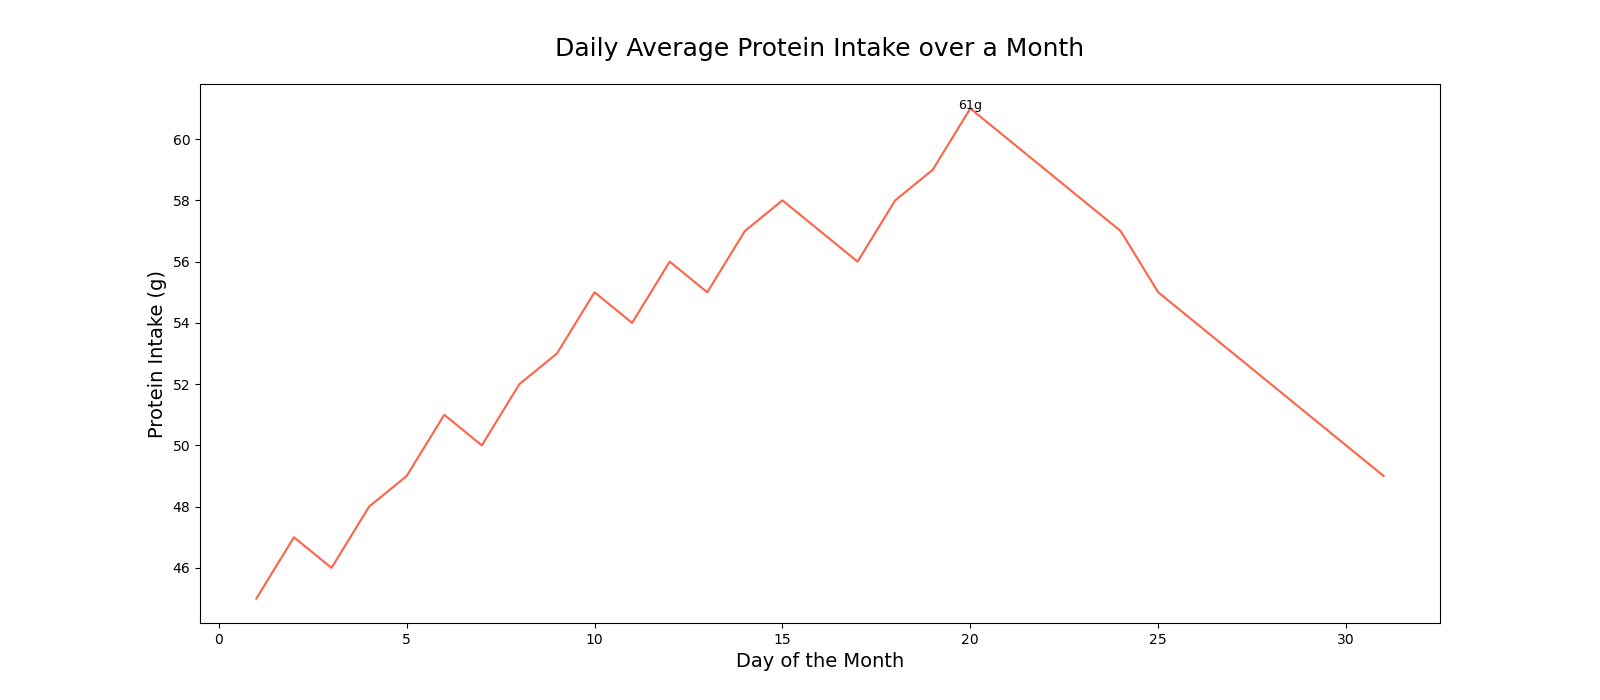

The file beside this chart, header and first rows:
Day, Protein_Intake
1, 45
2, 47
3, 46
4, 48
5, 49
6, 51
7, 50
8, 52
9, 53
10, 55
11, 54
12, 56
13, 55
14, 57
15, 58
16, 57
17, 56
18, 58
19, 59
20, 61
21, 60
22, 59
23, 58
24, 57
25, 55
26, 54
27, 53
28, 52
29, 51
30, 50
31, 49
